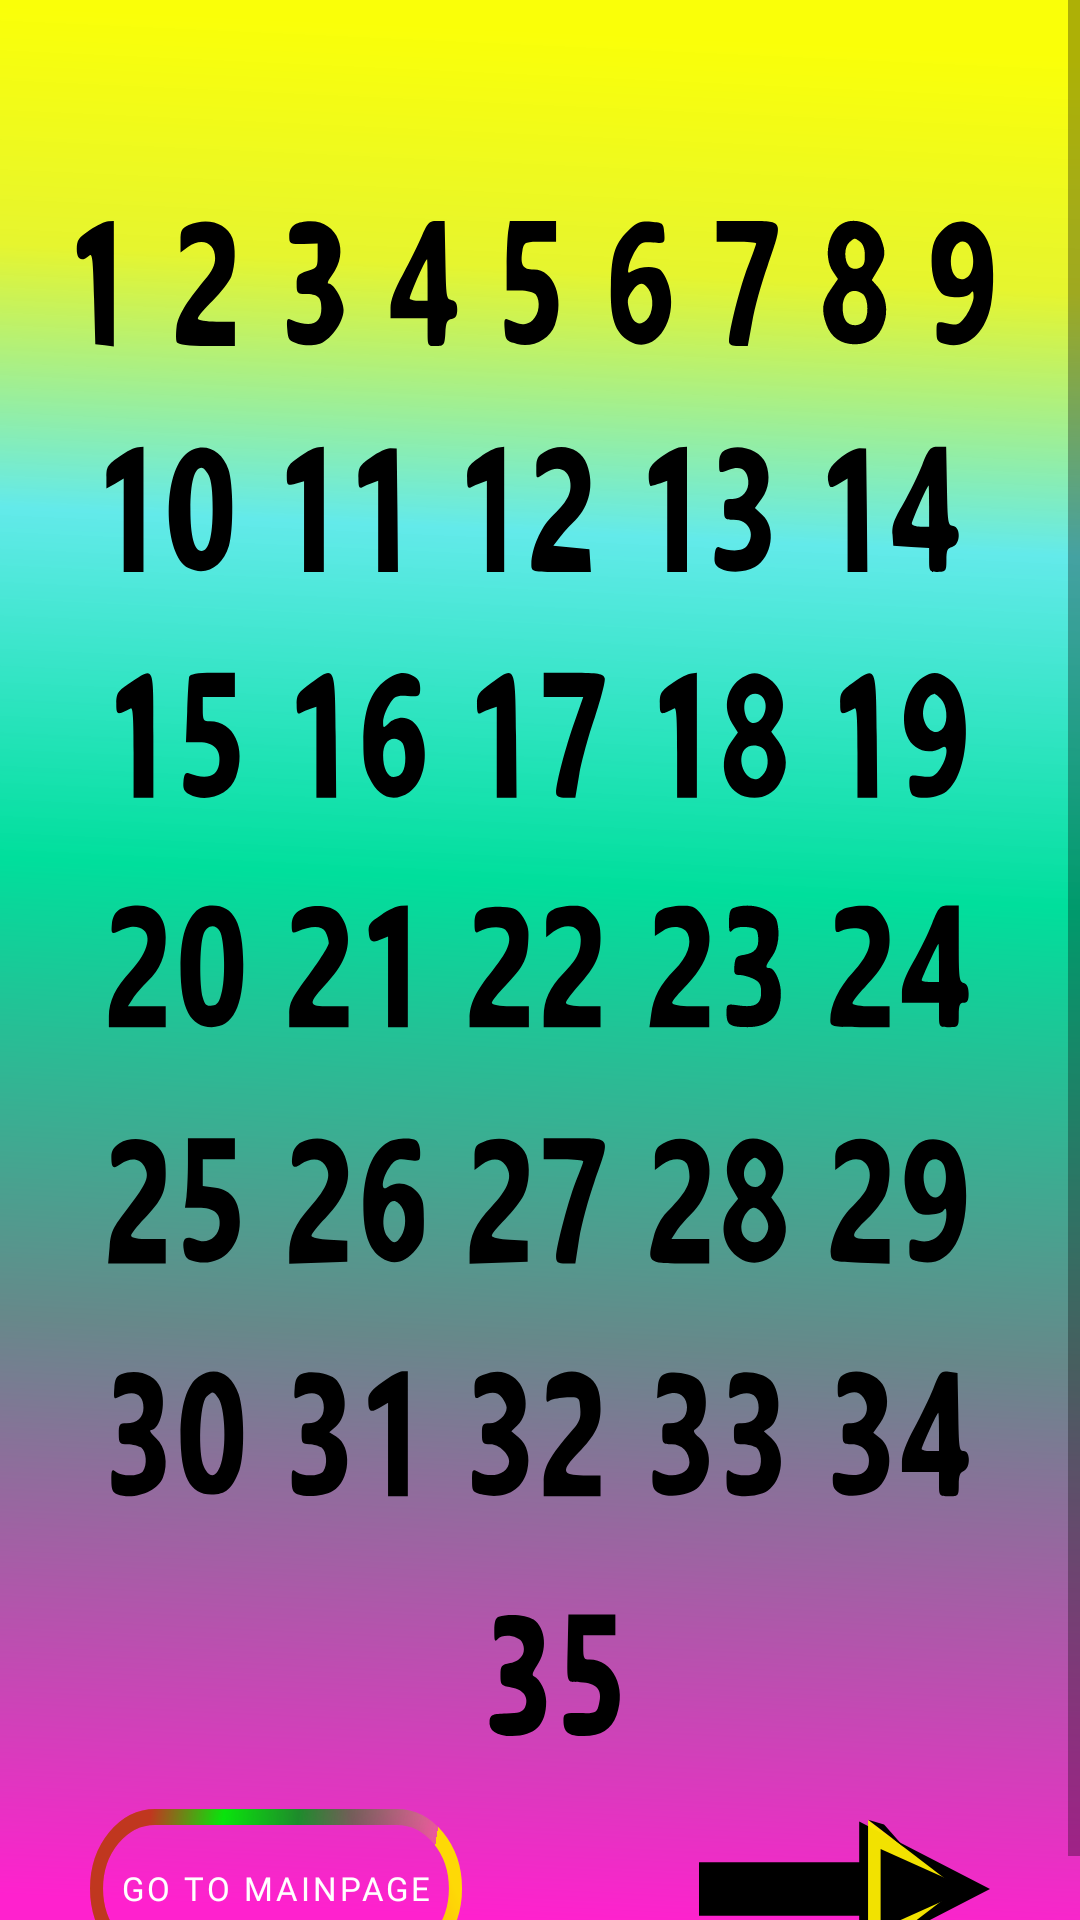

This screen was rendered from an Android layout file. Write that file and the resources it references.
<!-- AndroidManifest.xml: application theme Theme.KidsSpace -->
<!-- res/layout/activity_mainpagea.xml -->
<?xml version="1.0" encoding="utf-8"?>
<RelativeLayout xmlns:android="http://schemas.android.com/apk/res/android"
    xmlns:tools="http://schemas.android.com/tools"
    android:layout_width="match_parent"
    android:layout_height="match_parent"
    xmlns:app="http://schemas.android.com/apk/res-auto"
    tools:context=".mainpagea"
    android:background="@drawable/ic_englishbg">

    <ScrollView
        android:layout_width="match_parent"
        android:layout_height="match_parent"
        android:layout_alignParentBottom="true"
        android:layout_gravity="center"
        android:layout_marginTop="0dp"
        android:layout_marginBottom="0dp"
        android:orientation="vertical"
        tools:ignore="UselessParent">

        <LinearLayout
            android:layout_width="match_parent"
            android:layout_height="wrap_content"
            android:orientation="vertical"
            tools:ignore="UselessParent">

            <LinearLayout
                android:id="@+id/linear1"
                android:layout_width="match_parent"
                android:layout_height="578dp"
                android:layout_marginStart="5dp"
                android:layout_marginTop="25dp"
                android:layout_marginEnd="5dp"
                android:background="@drawable/ic__23"
                android:orientation="vertical" />

            <RelativeLayout
                android:id="@+id/linear2"
                android:layout_width="match_parent"
                android:layout_height="match_parent"
                android:layout_marginStart="5dp"
                android:layout_marginEnd="5dp"
                android:orientation="horizontal">

                <Button
                    android:id="@+id/button1"
                    style="?android:attr/buttonBarButtonStyle"
                    android:layout_width="124dp"
                    android:layout_height="53dp"
                    android:layout_alignParentStart="true"
                    android:layout_gravity="start"
                    android:layout_marginStart="25dp"
                    android:layout_marginBottom="6dp"
                    android:background="@drawable/ic_custombut"
                    android:contentDescription="@string/menu"
                    android:fontFamily="@font/audiowide_regular"
                    android:onClick="engnummain"
                    android:text="@string/go_to_mainpage"
                    android:textColor="@color/white"
                    android:textSize="11sp"
                    app:backgroundTint="#FFEA30"
                    app:backgroundTintMode="multiply"
                    tools:ignore="TouchTargetSizeCheck,UsingOnClickInXml" />

                <Button
                    android:id="@+id/button"
                    style="?android:attr/buttonBarButtonStyle"
                    android:layout_width="97dp"
                    android:layout_height="53dp"
                    android:layout_alignParentEnd="true"
                    android:layout_marginBottom="6dp"
                    android:layout_marginEnd="25dp"
                    android:background="@drawable/ic_arrow"
                    android:contentDescription="@string/menu"
                    android:onClick="engnum2"
                    app:backgroundTint="#FFEA30"
                    app:backgroundTintMode="multiply"
                    tools:ignore="TouchTargetSizeCheck,UsingOnClickInXml" />
            </RelativeLayout>
        </LinearLayout>
    </ScrollView>
</RelativeLayout>
<!-- resources referenced by this layout -->
<resources>
  <color name="white">#FFFFFFFF</color>
  <!-- drawable ic_arrow (drawable) -->
  <vector xmlns:android="http://schemas.android.com/apk/res/android"
      android:width="200dp"
      android:height="155dp"
      android:viewportWidth="272"
      android:viewportHeight="155">
    <path
        android:pathData="M0,52h219v52h-219z"
        android:fillColor="#000000"/>
    <path
        android:pathData="M272,78L149.75,143.818L149.75,12.182L272,78Z"
        android:fillColor="#000000"/>
    <path
        android:pathData="M242,77.5L158,144.617L158,10.383L242,77.5Z"
        android:fillColor="#FAFF00"
        android:fillAlpha="0.97"/>
    <path
        android:pathData="M253,78L169.75,116.971V39.029L253,78Z"
        android:fillColor="#000000"/>
    <path
        android:pathData="M158,10.5L173,15L192,37.5L158,10.5Z"
        android:fillColor="#000000"/>
    <path
        android:pathData="M158,144.5L192.5,117L173,141L158,144.5Z"
        android:fillColor="#000000"/>
  </vector>
  <!-- drawable ic_englishbg (drawable) -->
  <vector xmlns:android="http://schemas.android.com/apk/res/android"
      xmlns:aapt="http://schemas.android.com/aapt"
      android:width="360dp"
      android:height="640dp"
      android:viewportWidth="360"
      android:viewportHeight="640">
    <path
        android:pathData="M0,0h360v640h-360z">
      <aapt:attr name="android:fillColor">
        <gradient 
            android:startY="11.5"
            android:startX="209"
            android:endY="640"
            android:endX="180"
            android:type="linear">
          <item android:offset="0" android:color="#F7FAFF00"/>
          <item android:offset="0.125925" android:color="#FFE6F52F"/>
          <item android:offset="0.265192" android:color="#EA55E8E8"/>
          <item android:offset="0.450961" android:color="#FF00DF9C"/>
          <item android:offset="0.694182" android:color="#FF67888A"/>
          <item android:offset="1" android:color="#FFFF21CE"/>
        </gradient>
      </aapt:attr>
    </path>
  </vector>
  <string name="go_to_mainpage">Go to mainpage</string>
  <string name="menu">menu</string>
  <style name="Theme.KidsSpace" parent="Theme.MaterialComponents.DayNight.NoActionBar">
          
          <item name="colorPrimary">@color/purple_500</item>
          <item name="colorPrimaryVariant">@color/purple_700</item>
          <item name="colorOnPrimary">@color/white</item>
          
          <item name="colorSecondary">@color/teal_200</item>
          <item name="colorSecondaryVariant">@color/teal_700</item>
          <item name="colorOnSecondary">@color/black</item>
          
          <item name="android:statusBarColor" tools:targetApi="l">?attr/colorPrimaryVariant</item>
          
      </style>
  <color name="purple_500">#FF6200EE</color>
  <color name="purple_700">#FF3700B3</color>
  <color name="teal_200">#FF03DAC5</color>
  <color name="teal_700">#FF018786</color>
  <color name="black">#FF000000</color>
</resources>
